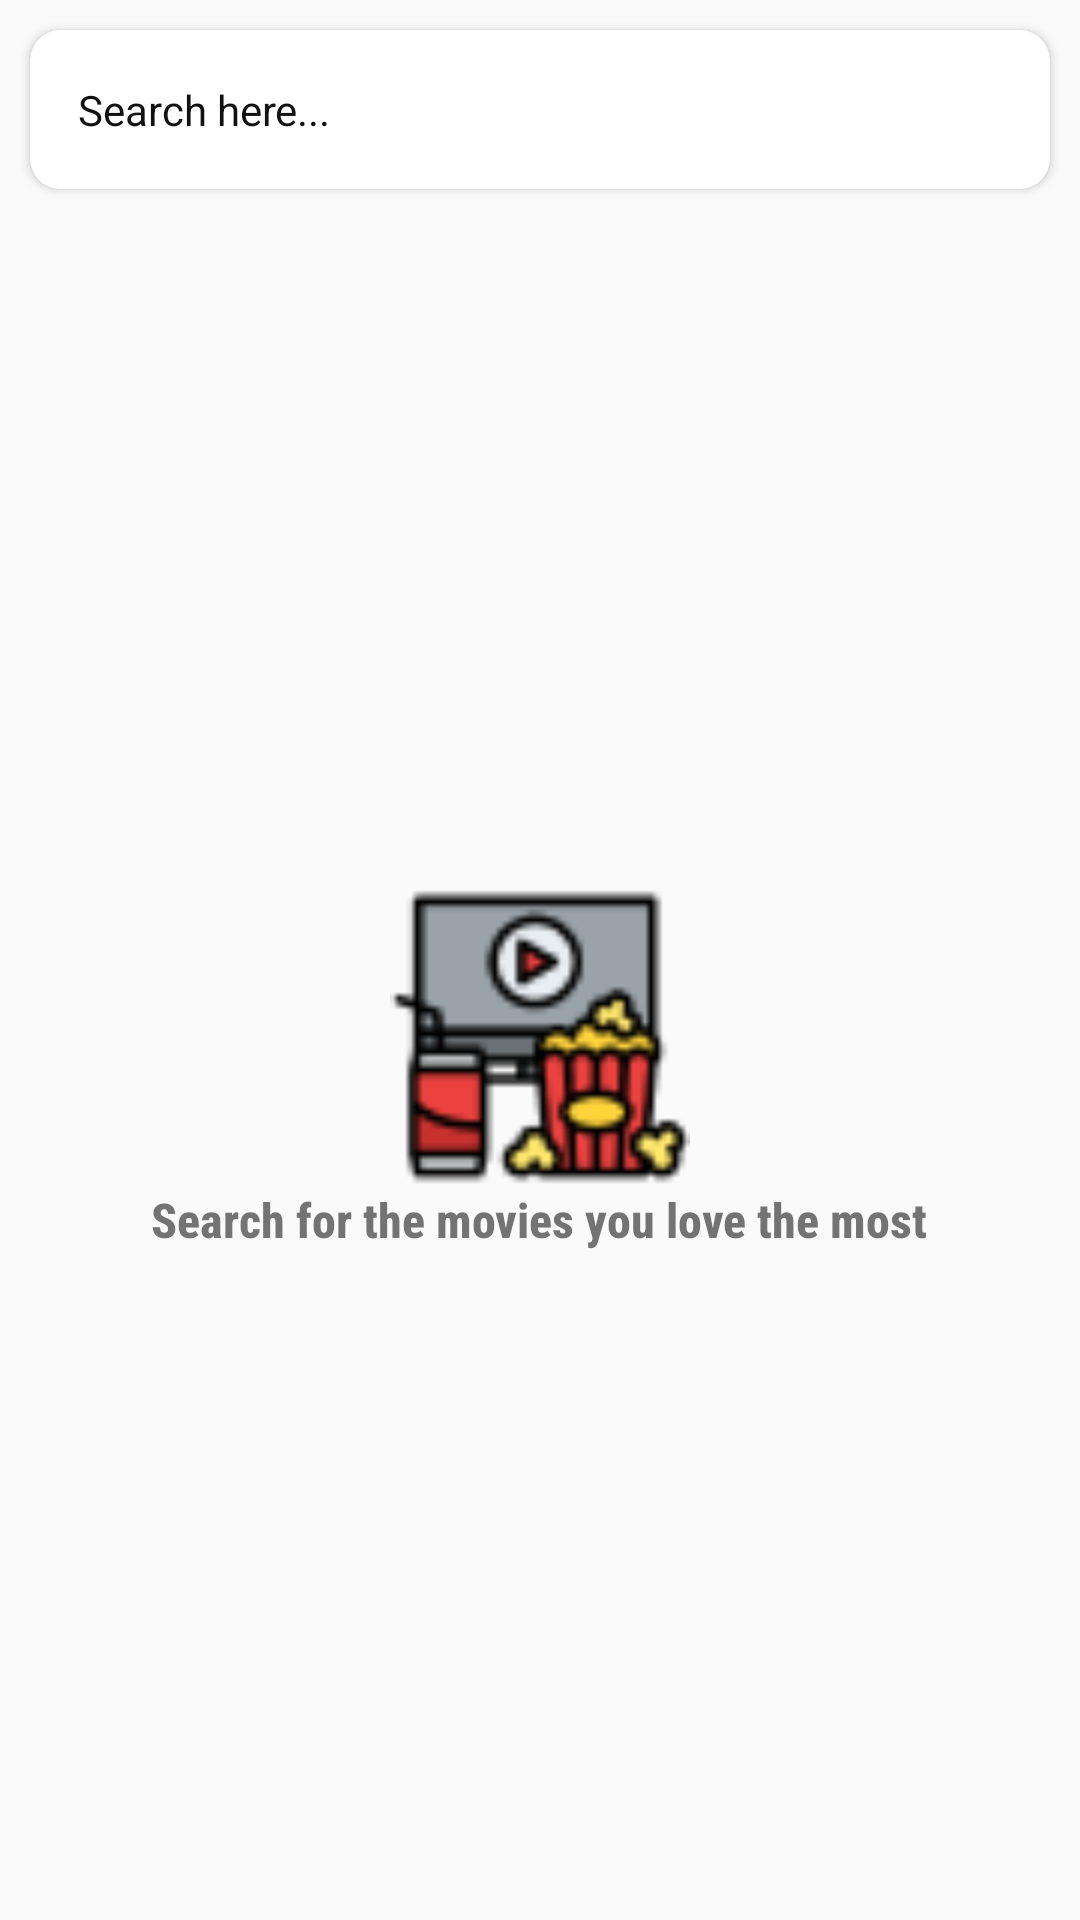

The Android layout XML behind this screen, and the referenced resources:
<!-- AndroidManifest.xml: application theme Theme.MVPTutotial -->
<!-- res/layout/activity_search_movies.xml -->
<?xml version="1.0" encoding="utf-8"?>
<LinearLayout
    xmlns:android="http://schemas.android.com/apk/res/android"
    xmlns:app="http://schemas.android.com/apk/res-auto"
    xmlns:tools="http://schemas.android.com/tools"
    android:layout_width="match_parent"
    android:layout_height="match_parent"
    tools:context=".activity.SearchMoviesActivity"
    android:orientation="vertical">

    <androidx.cardview.widget.CardView
        android:layout_width="match_parent"
        android:layout_height="wrap_content"
        android:layout_margin="10dp"
        app:cardCornerRadius="10dp"
        >
        <LinearLayout
            android:layout_width="match_parent"
            android:layout_height="match_parent"
            android:orientation="horizontal"
            android:gravity="center"
            >
            <com.google.android.material.textfield.TextInputEditText
                android:layout_width="0dp"
                android:layout_height="wrap_content"
                android:layout_weight="1"
                style="@style/Widget.MaterialComponents.TextInputLayout.OutlinedBox"
                android:hint="Search here..."
                android:textColorHint="#121111"
                android:id="@+id/edSearch"
                />
            <ImageView
                android:layout_width="25dp"
                android:layout_height="25dp"
                android:layout_margin="10dp"
                android:src="@drawable/baseline_search_24"
                android:id="@+id/btnSearch"/>
        </LinearLayout>
    </androidx.cardview.widget.CardView>
    <RelativeLayout
        android:layout_width="match_parent"
        android:layout_height="match_parent"
        >
        <LinearLayout
            android:layout_width="match_parent"
            android:layout_height="wrap_content"
            android:layout_centerInParent="true"
            android:orientation="vertical"
            android:gravity="center"
            android:id="@+id/linear_not_found"
            >
            <ImageView
                android:layout_width="100dp"
                android:layout_height="100dp"
                android:src="@drawable/image_top"/>
            <TextView
                android:layout_width="wrap_content"
                android:layout_height="wrap_content"
                android:textStyle="bold"
                android:fontFamily="sans-serif-condensed-medium"
                android:text="Search for the movies you love the most"
                android:textSize="16dp"/>
        </LinearLayout>
        <androidx.recyclerview.widget.RecyclerView
            android:layout_width="match_parent"
            android:layout_height="match_parent"
            app:layoutManager="androidx.recyclerview.widget.GridLayoutManager"
            app:spanCount="2"
            tools:listitem="@layout/item_movies"
            android:id="@+id/rc_search"/>
    </RelativeLayout>
</LinearLayout>
<!-- res/layout/item_movies.xml (included above) -->
<?xml version="1.0" encoding="utf-8"?>
<LinearLayout
    xmlns:android="http://schemas.android.com/apk/res/android"
    xmlns:app="http://schemas.android.com/apk/res-auto"
    xmlns:tools="http://schemas.android.com/tools"
    android:layout_width="wrap_content"
    android:layout_height="wrap_content"
    android:orientation="vertical"
    android:gravity="center_horizontal"
    style="@style/ScreenBackground"
    >

    <androidx.cardview.widget.CardView
        android:id="@+id/layout_center"
        android:layout_width="250dp"
        android:layout_height="200dp"
        android:layout_centerInParent="true"
        android:layout_margin="15dp"
        app:cardCornerRadius="15dp"
        style="@style/TextColor"
        app:cardElevation="20dp">

        <ImageView
            android:id="@+id/poster_path"
            android:layout_width="match_parent"
            android:layout_height="match_parent"
            android:layout_alignParentTop="true"
            android:scaleType="fitXY"

            android:src="@drawable/image_top" />
    </androidx.cardview.widget.CardView>

    <TextView
        android:id="@+id/original_title"
        android:layout_width="250dp"
        android:layout_height="wrap_content"
        android:fontFamily="sans-serif-condensed-medium"
        android:text="Title"
        style="@style/TextColor"
        android:textSize="18dp"
        android:textStyle="bold" />

    <LinearLayout
        android:layout_width="250dp"
        android:layout_height="wrap_content"
        android:layout_marginTop="10dp"
        android:gravity="center"
        android:orientation="horizontal"
        >

        <ImageView
            android:layout_width="25dp"
            android:layout_height="25dp"
            android:src="@drawable/baseline_star_24" />

        <TextView
            android:id="@+id/vote_average"
            android:layout_width="match_parent"
            android:layout_height="wrap_content"
            android:fontFamily="sans-serif-condensed-medium"
            android:text="7,8/10"
            style="@style/TextColor"
            android:textSize="14dp"
            android:textStyle="bold" />
    </LinearLayout>

</LinearLayout>
<!-- resources referenced by this layout -->
<resources>
  <!-- drawable image_top: png bitmap (drawable, 3212 bytes) -->
  <style name="ScreenBackground">
          <item name="background">@color/white</item>
      </style>
  <style name="TextColor">
          <item name="android:textColor">@color/lavender</item>
      </style>
  <style name="Theme.MVPTutotial" parent="Base.Theme.MVPTutotial" />
  <color name="white">#FFFFFFFF</color>
  <color name="lavender">#8692f7</color>
  <style name="Base.Theme.MVPTutotial" parent="Theme.AppCompat.Light.NoActionBar">
          
          
          <item name="colorPrimary">#FFFFFF</item>
          <item name="colorPrimaryVariant">@color/orange_sun</item>
      </style>
  <color name="orange_sun">#FFFD841F</color>
</resources>
